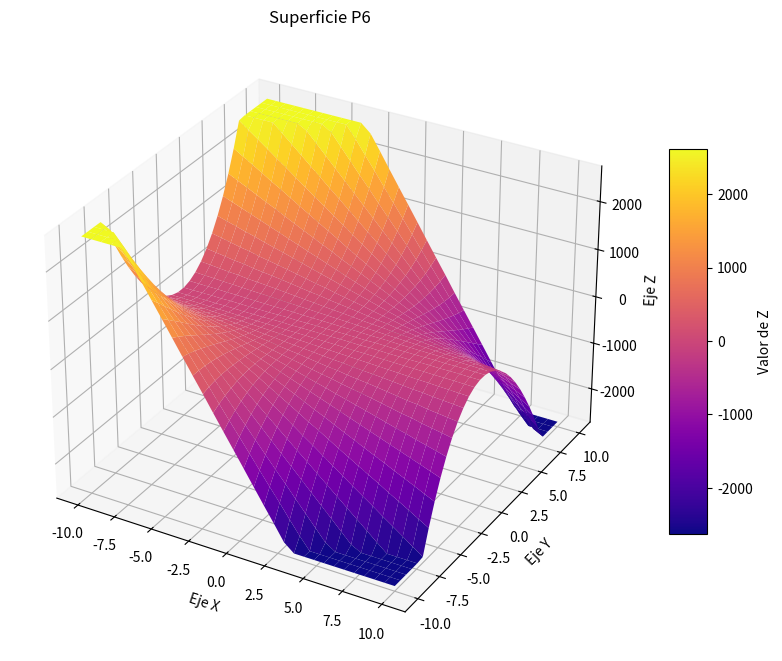

The script that saved this image:
import numpy as np
import matplotlib.pyplot as plt

x = np.outer(np.linspace(-10, 10, 32), np.ones(32))
y = x.copy().T
z = np.cos(x**3) + 4*np.sin(x**2)*np.cos(y) - 5*x*y**2 + y**3

fig = plt.figure(figsize=(10, 10))
ax = plt.axes(projection="3d")


z_min, z_max = np.percentile(z, 5), np.percentile(z, 95)
z_clipped = np.clip(z, z_min , z_max )

surf = ax.plot_surface(x, y, z_clipped,
                       cmap='plasma', 
                       vmin=z_min,
                       vmax=z_max,
                       linewidth=0,
                       antialiased=True)

ax.set_xlabel('Eje X')
ax.set_ylabel('Eje Y')
ax.set_zlabel('Eje Z')
ax.set_title("Superficie P6")   

fig.colorbar(surf, ax=ax, shrink=0.5, aspect=10, label='Valor de Z')

plt.show()
